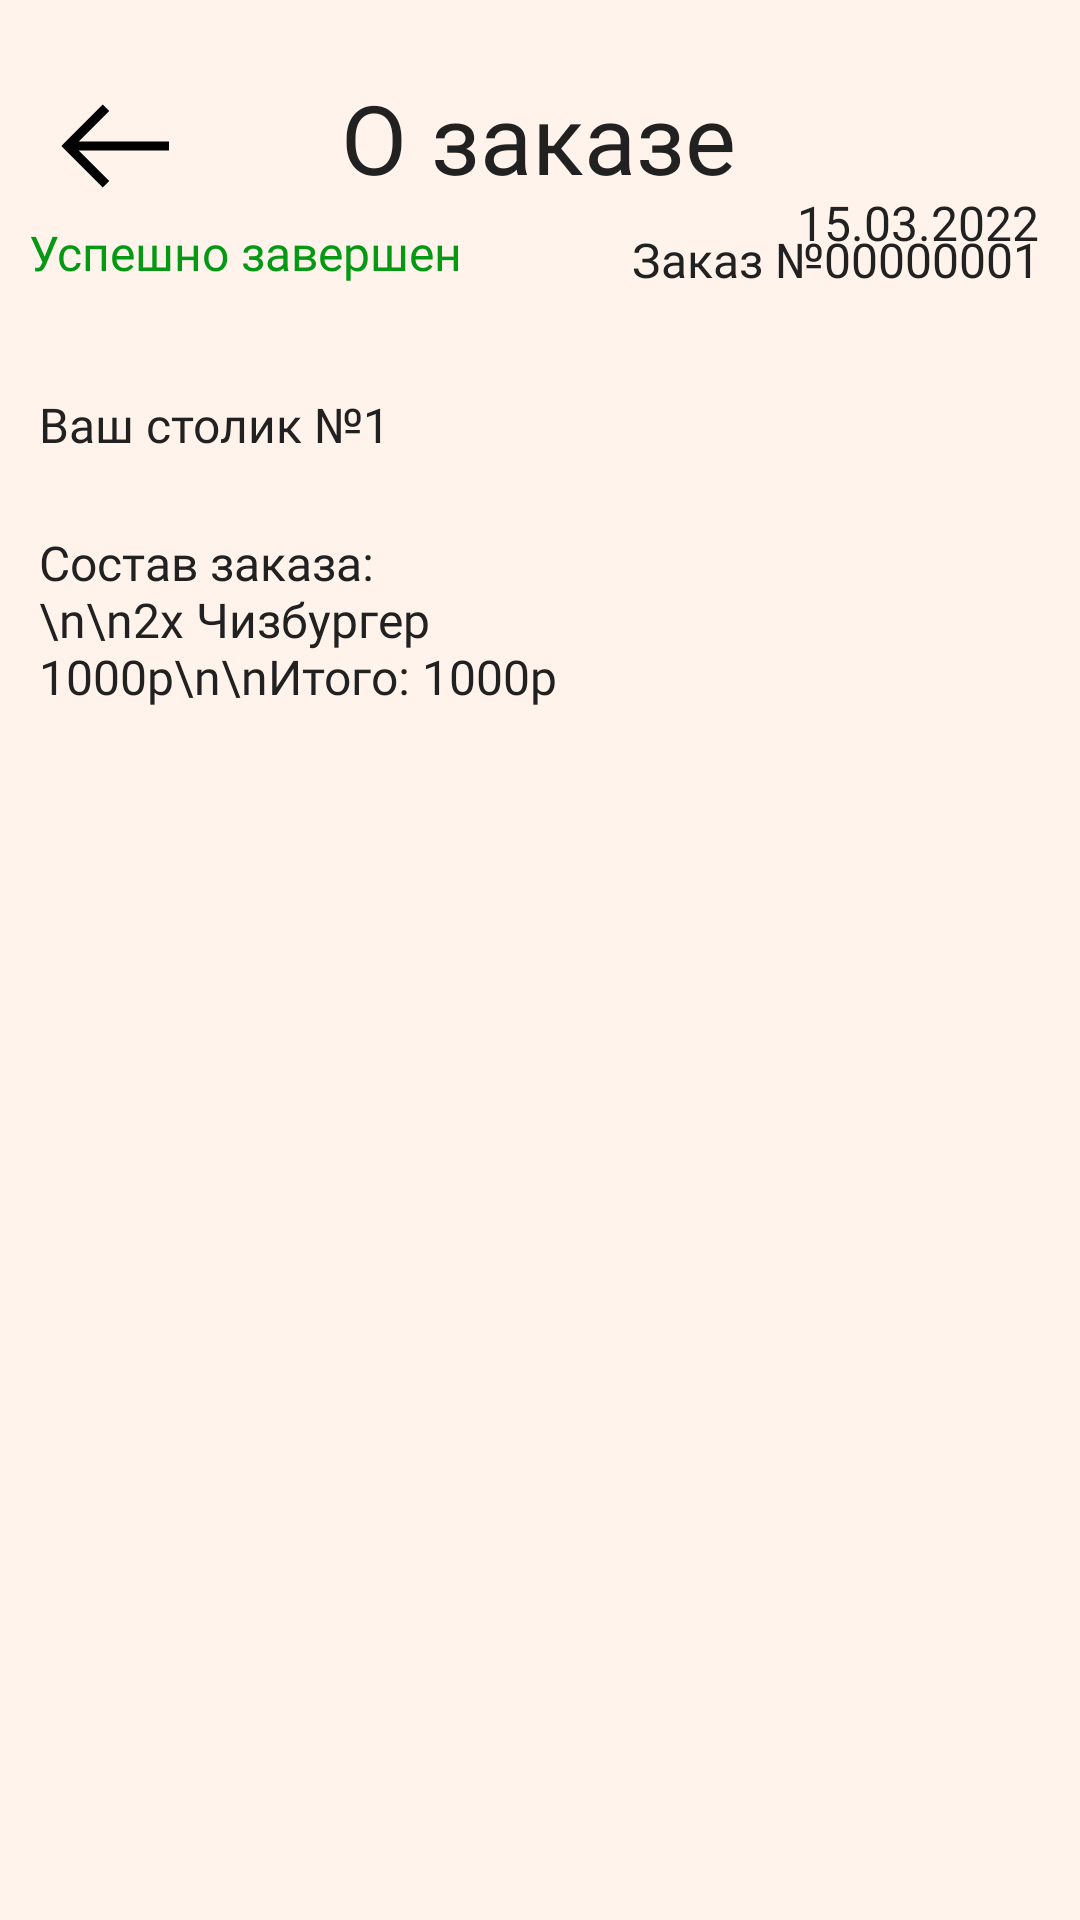

Here is an Android app screen rendered from its layout file. Give the layout XML and the strings, colors and styles it references.
<!-- AndroidManifest.xml: application theme Theme.TastyMeal -->
<!-- res/layout/fragment_about_order.xml -->
<?xml version="1.0" encoding="utf-8"?>
<androidx.constraintlayout.widget.ConstraintLayout xmlns:android="http://schemas.android.com/apk/res/android"
    xmlns:app="http://schemas.android.com/apk/res-auto"
    xmlns:tools="http://schemas.android.com/tools"
    android:layout_width="match_parent"
    android:layout_height="match_parent"
    android:id="@+id/about_order"
    android:background="@color/mainColor">

    <TextView
        android:id="@+id/textLogo"
        android:layout_width="wrap_content"
        android:layout_height="wrap_content"
        android:fontFamily="@font/ubuntu"
        android:text="@string/about_order"
        android:textColor="@color/black"
        android:textSize="32sp"
        app:layout_constraintBottom_toTopOf="@+id/constraintLayout4"
        app:layout_constraintEnd_toEndOf="parent"
        app:layout_constraintHorizontal_bias="0.498"
        app:layout_constraintStart_toStartOf="parent"
        app:layout_constraintTop_toTopOf="parent"
        app:layout_constraintVertical_bias="0.424" />

    <ImageView
        android:id="@+id/back"
        android:layout_width="wrap_content"
        android:layout_height="wrap_content"
        android:contentDescription="@string/back_icon"
        android:minWidth="48dp"
        android:minHeight="48dp"
        android:onClick="orderBack"
        app:layout_constraintBottom_toTopOf="@+id/constraintLayout4"
        app:layout_constraintEnd_toEndOf="parent"
        app:layout_constraintHorizontal_bias="0.046"
        app:layout_constraintStart_toStartOf="parent"
        app:layout_constraintTop_toTopOf="parent"
        app:layout_constraintVertical_bias="0.473"
        app:srcCompat="@drawable/ic_arrow_left_solid_1"
        tools:ignore="SpeakableTextPresentCheck" />

    <androidx.constraintlayout.widget.ConstraintLayout
        android:id="@+id/constraintLayout4"
        android:layout_width="match_parent"
        android:layout_height="540dp"
        android:layout_marginStart="1dp"
        android:layout_marginEnd="1dp"
        android:background="@drawable/background_menu"
        app:layout_constraintBottom_toBottomOf="parent"
        app:layout_constraintEnd_toEndOf="parent"
        app:layout_constraintHorizontal_bias="0.0"
        app:layout_constraintStart_toStartOf="parent"
        app:layout_constraintTop_toTopOf="parent"
        app:layout_constraintVertical_bias="1.0">

        <TextView
            android:id="@+id/textView10"
            android:layout_width="200dp"
            android:layout_height="wrap_content"
            android:fontFamily="@font/ubuntu"
            android:text="Ваш столик №1"
            android:textColor="@color/black"
            android:textSize="16sp"
            app:layout_constraintBottom_toBottomOf="parent"
            app:layout_constraintEnd_toEndOf="parent"
            app:layout_constraintHorizontal_bias="0.076"
            app:layout_constraintStart_toStartOf="parent"
            app:layout_constraintTop_toTopOf="parent"
            app:layout_constraintVertical_bias="0.059" />

        <TextView
            android:id="@+id/textView3"
            android:layout_width="200dp"
            android:layout_height="100dp"
            android:fontFamily="@font/ubuntu"
            android:text="Состав заказа: \n\n2x Чизбургер 1000р\n\nИтого: 1000р"
            android:textColor="@color/black"
            android:textSize="16sp"
            app:layout_constraintBottom_toBottomOf="parent"
            app:layout_constraintEnd_toEndOf="parent"
            app:layout_constraintHorizontal_bias="0.076"
            app:layout_constraintStart_toStartOf="parent"
            app:layout_constraintTop_toBottomOf="@+id/textView10"
            app:layout_constraintVertical_bias="0.063" />


    </androidx.constraintlayout.widget.ConstraintLayout>

    <TextView
        android:id="@+id/textView2"
        android:layout_width="wrap_content"
        android:layout_height="wrap_content"
        android:fontFamily="@font/ubuntu"
        android:text="15.03.2022"
        android:textColor="@color/black"
        android:textSize="16sp"
        app:layout_constraintBottom_toTopOf="@+id/constraintLayout4"
        app:layout_constraintEnd_toEndOf="parent"
        app:layout_constraintHorizontal_bias="0.951"
        app:layout_constraintStart_toStartOf="parent"
        app:layout_constraintTop_toTopOf="parent"
        app:layout_constraintVertical_bias="0.81" />

    <TextView
        android:id="@+id/textView9"
        android:layout_width="wrap_content"
        android:layout_height="wrap_content"
        android:fontFamily="@font/ubuntu"
        android:text="Успешно завершен"
        android:textColor="#039912"
        android:textSize="16sp"
        app:layout_constraintBottom_toTopOf="@+id/constraintLayout4"
        app:layout_constraintEnd_toEndOf="parent"
        app:layout_constraintHorizontal_bias="0.045"
        app:layout_constraintStart_toStartOf="parent"
        app:layout_constraintTop_toTopOf="parent"
        app:layout_constraintVertical_bias="0.936" />

    <TextView
        android:id="@+id/textView5"
        android:layout_width="wrap_content"
        android:layout_height="wrap_content"
        android:fontFamily="@font/ubuntu"
        android:text="Заказ №00000001"
        android:textColor="@color/black"
        android:textSize="16sp"
        app:layout_constraintBottom_toTopOf="@+id/constraintLayout4"
        app:layout_constraintEnd_toEndOf="parent"
        app:layout_constraintHorizontal_bias="0.941"
        app:layout_constraintStart_toStartOf="parent"
        app:layout_constraintTop_toTopOf="parent"
        app:layout_constraintVertical_bias="0.967" />


</androidx.constraintlayout.widget.ConstraintLayout>
<!-- resources referenced by this layout -->
<resources>
  <color name="black">#212121</color>
  <color name="mainColor">#FFF3EB</color>
  <!-- drawable ic_arrow_left_solid_1 (drawable) -->
  <vector xmlns:android="http://schemas.android.com/apk/res/android"
      android:width="32dp"
      android:height="32dp"
      android:viewportWidth="32"
      android:viewportHeight="32">
    <path
        android:pathData="M13.2812,6.7813L4.7813,15.2812L4.0938,16L4.7813,16.7188L13.2812,25.2188L14.7188,23.7812L7.9375,17H28V15H7.9375L14.7188,8.2188L13.2812,6.7813Z"
        android:fillColor="#000000"/>
  </vector>
  <string name="about_order">О заказе</string>
  <string name="back_icon">back</string>
  <style name="Theme.TastyMeal" parent="Theme.MaterialComponents.DayNight.NoActionBar">
          
          <item name="colorPrimary">@color/purple_500</item>
          <item name="colorPrimaryVariant">@color/purple_700</item>
          <item name="colorOnPrimary">@color/white</item>
          
          <item name="colorSecondary">@color/teal_200</item>
          <item name="colorSecondaryVariant">@color/teal_700</item>
          <item name="colorOnSecondary">@color/black</item>
          
          <item name="android:statusBarColor" tools:targetApi="l">?attr/colorPrimaryVariant</item>
          
          <item name="windowNoTitle">true</item>
          <item name="android:windowFullscreen">true</item>
      </style>
  <color name="purple_500">#FF6200EE</color>
  <color name="purple_700">#FF3700B3</color>
  <color name="white">#FFFFFFFF</color>
  <color name="teal_200">#FF03DAC5</color>
  <color name="teal_700">#FF018786</color>
</resources>
